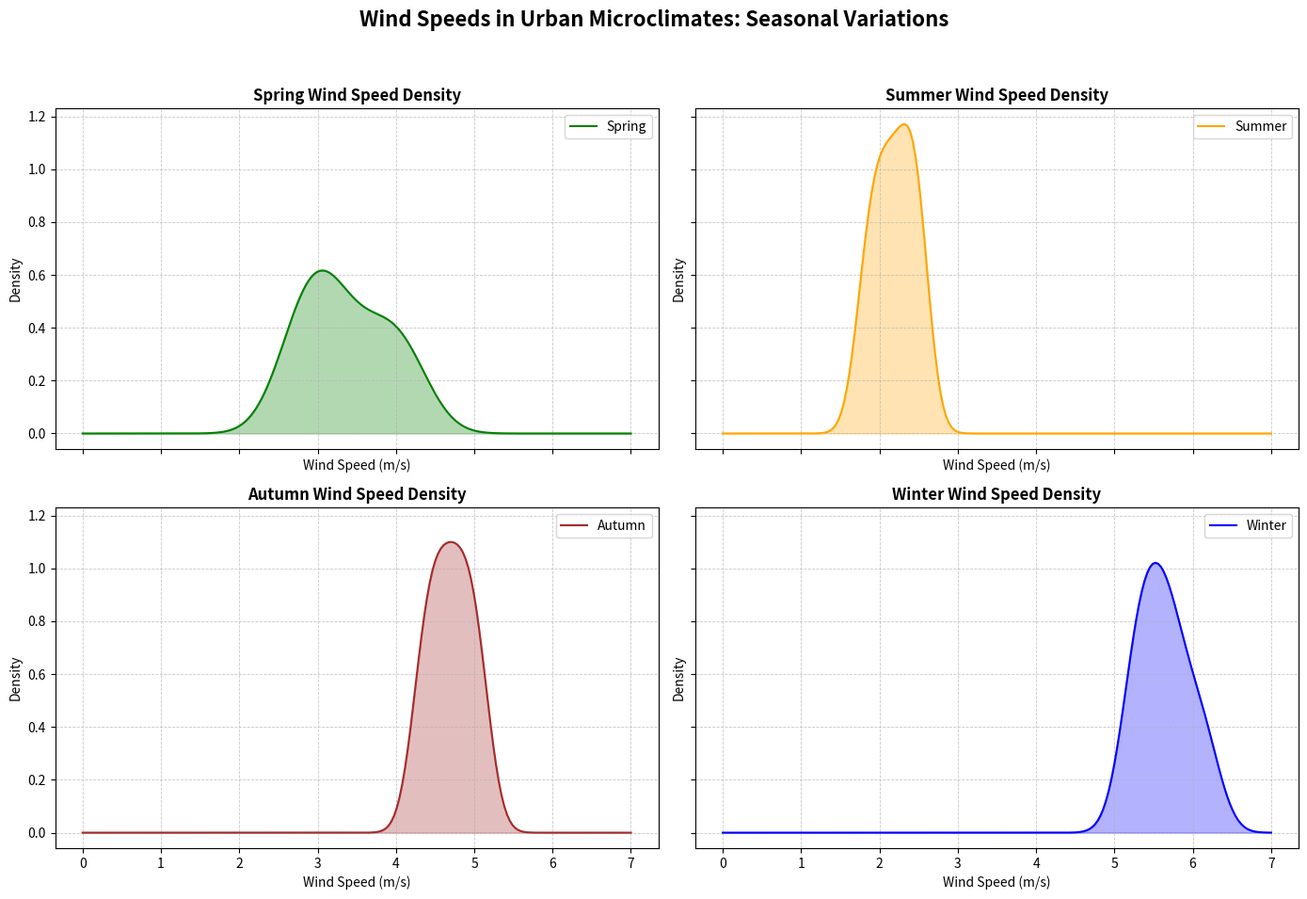

Source code (Python):
import matplotlib.pyplot as plt
import numpy as np
from scipy.stats import gaussian_kde

# Create artificial wind speed data for different seasons (in meters per second)
spring_wind_speeds = np.array([3.2, 2.8, 3.5, 4.0, 3.1, 2.7, 3.8, 3.0, 4.2])
summer_wind_speeds = np.array([2.0, 1.8, 2.2, 2.5, 2.5, 1.9, 2.3, 2.4, 2.1])
autumn_wind_speeds = np.array([4.5, 4.3, 4.6, 5.0, 4.8, 4.7, 4.4, 4.9, 5.1])
winter_wind_speeds = np.array([5.5, 5.2, 5.8, 6.0, 5.6, 5.4, 5.7, 5.3, 6.2])

# Define a figure for multiple subplots
fig, ax = plt.subplots(2, 2, figsize=(14, 10), sharex=True, sharey=True)
seasons = ['Spring', 'Summer', 'Autumn', 'Winter']
wind_speed_data = [spring_wind_speeds, summer_wind_speeds, autumn_wind_speeds, winter_wind_speeds]

# Colors for the density plots
colors = ['green', 'orange', 'brown', 'blue']

# Plot densities for each season
for i, (ax_, season, data, color) in enumerate(zip(ax.flatten(), seasons, wind_speed_data, colors)):
    density = gaussian_kde(data)
    x_vals = np.linspace(0, 7, 200)  # Define the range of x-values for plot
    y_vals = density(x_vals)

    ax_.plot(x_vals, y_vals, color=color, label=f'{season}')
    ax_.fill_between(x_vals, 0, y_vals, color=color, alpha=0.3)
    ax_.set_title(f'{season} Wind Speed Density', fontsize=12, fontweight='bold')
    ax_.set_xlabel('Wind Speed (m/s)', fontsize=10)
    ax_.set_ylabel('Density', fontsize=10)
    ax_.legend(loc='upper right')
    ax_.grid(True, linestyle='--', linewidth=0.6, alpha=0.7)

# Main title for the entire figure
fig.suptitle("Wind Speeds in Urban Microclimates: Seasonal Variations", fontsize=16, fontweight='bold')

# Adjust layout to prevent overlap
plt.tight_layout(rect=[0, 0.03, 1, 0.95])

# Display the plot
plt.show()
